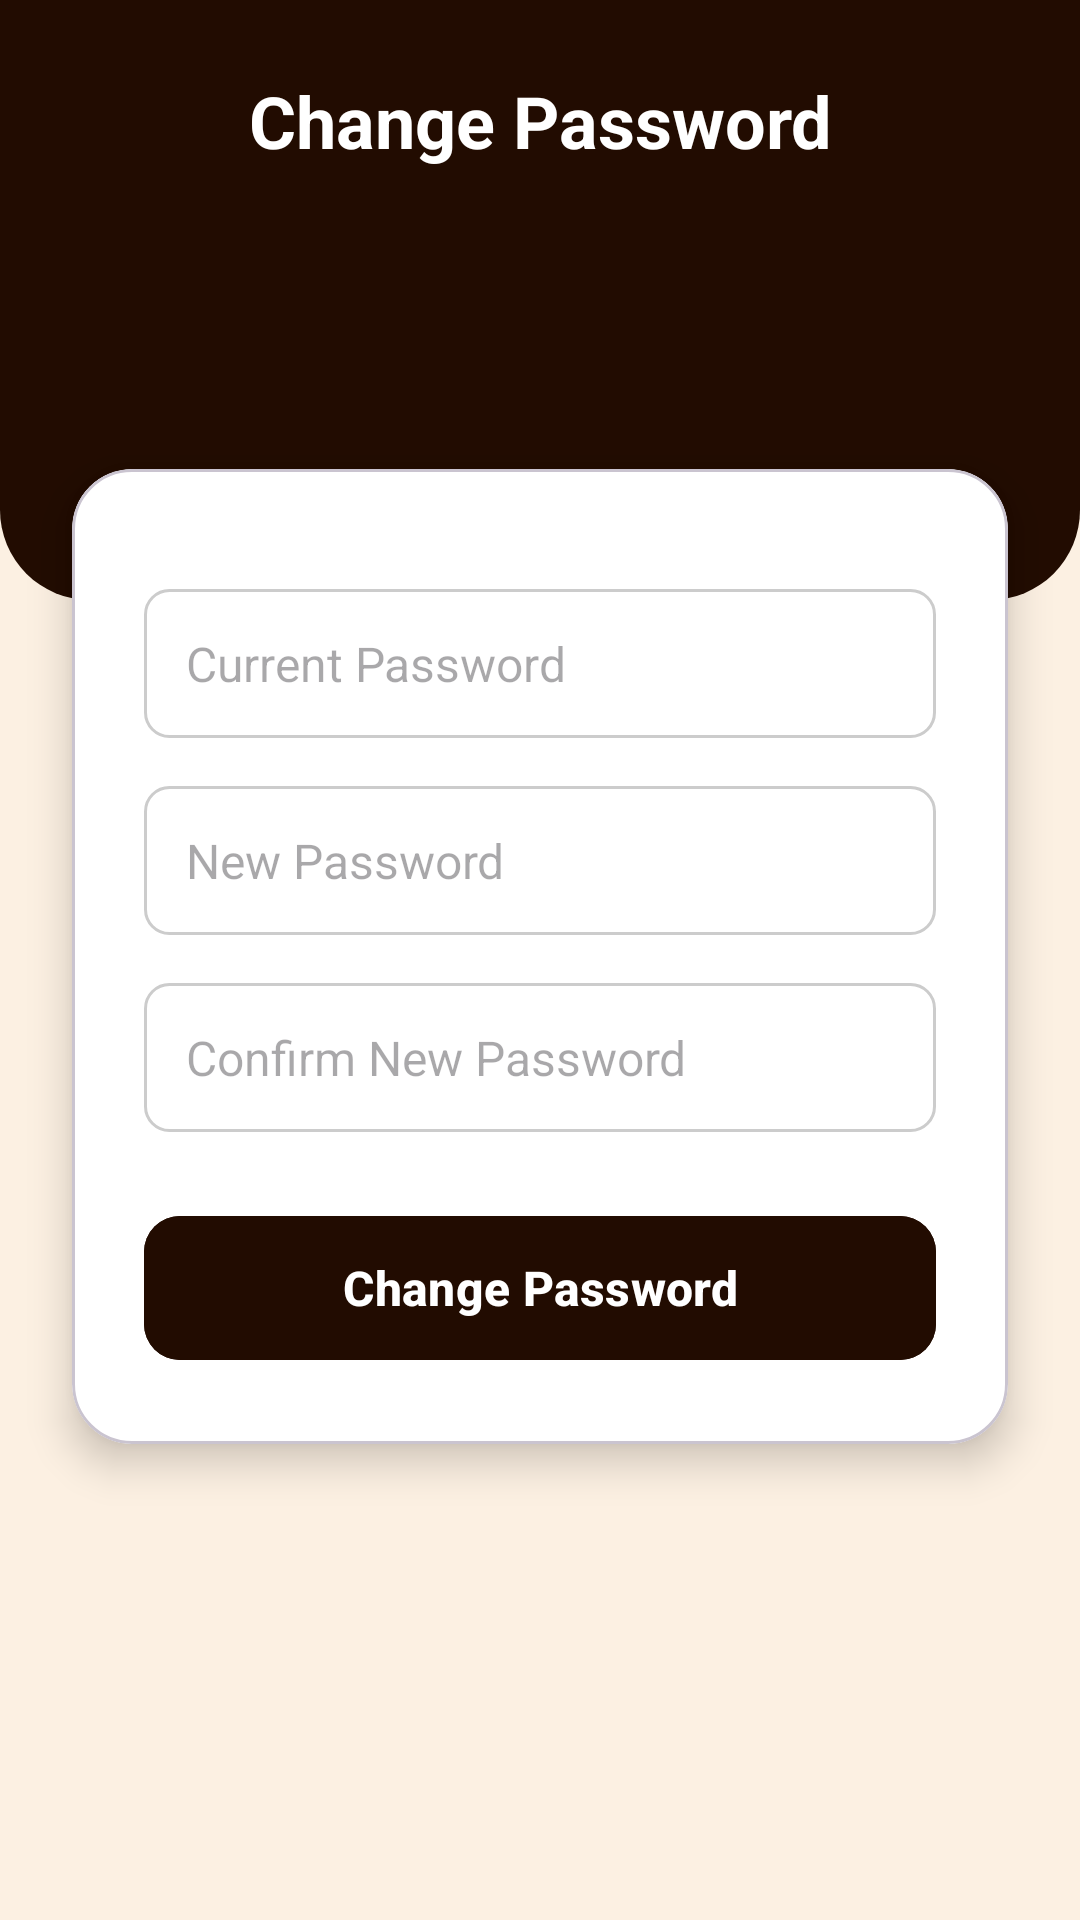

Reconstruct the res/layout file that produces this screen, plus the resources it refers to.
<!-- AndroidManifest.xml: application theme Theme.FoodApp -->
<!-- res/layout/activity_change_password.xml -->
<?xml version="1.0" encoding="utf-8"?>
<androidx.constraintlayout.widget.ConstraintLayout
    xmlns:android="http://schemas.android.com/apk/res/android"
    xmlns:app="http://schemas.android.com/apk/res-auto"
    xmlns:tools="http://schemas.android.com/tools"
    android:id="@+id/main"
    android:layout_width="match_parent"
    android:layout_height="match_parent"
    android:background="@color/lightCream"
    tools:context=".Activity.ChangePasswordActivity">

    
    <View
        android:id="@+id/headerBackground"
        android:layout_width="match_parent"
        android:layout_height="200dp"
        android:background="@drawable/header_curve_background"
        app:layout_constraintTop_toTopOf="parent"
        app:layout_constraintStart_toStartOf="parent"
        app:layout_constraintEnd_toEndOf="parent" />

    
    <ImageView
        android:id="@+id/back_button"
        android:layout_width="40dp"
        android:layout_height="40dp"
        android:src="@drawable/back"
        android:contentDescription="Back"
        android:padding="8dp"
        android:layout_marginStart="16dp"
        android:layout_marginTop="16dp"
        android:clickable="true"
        android:focusable="true"
        android:elevation="10dp"
        app:tint="@color/white"
        app:layout_constraintTop_toTopOf="parent"
        app:layout_constraintStart_toStartOf="parent" />

    
    <TextView
        android:id="@+id/change_password_title"
        android:layout_width="wrap_content"
        android:layout_height="wrap_content"
        android:text="Change Password"
        android:textSize="24sp"
        android:textStyle="bold"
        android:textColor="@color/white"
        android:layout_marginTop="24dp"
        app:layout_constraintTop_toTopOf="parent"
        app:layout_constraintStart_toStartOf="parent"
        app:layout_constraintEnd_toEndOf="parent" />

    
    <ScrollView
        android:id="@+id/scrollViewChangePassword"
        android:layout_width="0dp"
        android:layout_height="0dp"
        android:fillViewport="true"
        app:layout_constraintTop_toBottomOf="@id/change_password_title"
        app:layout_constraintBottom_toBottomOf="parent"
        app:layout_constraintStart_toStartOf="parent"
        app:layout_constraintEnd_toEndOf="parent"
        android:clipToPadding="false">

        <androidx.constraintlayout.widget.ConstraintLayout
            android:layout_width="match_parent"
            android:layout_height="wrap_content"
            android:paddingBottom="24dp">

            
            <com.google.android.material.card.MaterialCardView
                android:id="@+id/passwordCard"
                android:layout_width="match_parent"
                android:layout_height="wrap_content"
                android:layout_marginTop="100dp"
                android:layout_marginHorizontal="24dp"
                app:cardCornerRadius="20dp"
                app:cardElevation="8dp"
                app:cardBackgroundColor="@color/white"
                app:layout_constraintTop_toTopOf="parent"
                app:layout_constraintStart_toStartOf="parent"
                app:layout_constraintEnd_toEndOf="parent">

                <LinearLayout
                    android:layout_width="match_parent"
                    android:layout_height="wrap_content"
                    android:orientation="vertical"
                    android:padding="24dp">

                    
                    <EditText
                        android:id="@+id/current_password"
                        android:layout_width="match_parent"
                        android:layout_height="wrap_content"
                        android:hint="Current Password"
                        android:inputType="textPassword"
                        android:background="@drawable/edit_text_background"
                        android:padding="14dp"
                        android:textColor="@color/darkBrown"
                        android:textSize="16sp"
                        android:layout_marginTop="16dp" />

                    
                    <EditText
                        android:id="@+id/new_password"
                        android:layout_width="match_parent"
                        android:layout_height="wrap_content"
                        android:hint="New Password"
                        android:inputType="textPassword"
                        android:background="@drawable/edit_text_background"
                        android:padding="14dp"
                        android:textColor="@color/darkBrown"
                        android:textSize="16sp"
                        android:layout_marginTop="16dp" />

                    
                    <EditText
                        android:id="@+id/confirm_new_password"
                        android:layout_width="match_parent"
                        android:layout_height="wrap_content"
                        android:hint="Confirm New Password"
                        android:inputType="textPassword"
                        android:background="@drawable/edit_text_background"
                        android:padding="14dp"
                        android:textColor="@color/darkBrown"
                        android:textSize="16sp"
                        android:layout_marginTop="16dp" />

                    
                    <com.google.android.material.button.MaterialButton
                        android:id="@+id/btn_change_password"
                        android:layout_width="match_parent"
                        android:layout_height="56dp"
                        android:text="Change Password"
                        android:textSize="16sp"
                        android:textColor="@color/white"
                        android:textStyle="bold"
                        android:backgroundTint="@color/darkBrown"
                        android:layout_marginTop="24dp"
                        app:cornerRadius="12dp"
                        app:elevation="4dp" />
                </LinearLayout>
            </com.google.android.material.card.MaterialCardView>
        </androidx.constraintlayout.widget.ConstraintLayout>
    </ScrollView>
</androidx.constraintlayout.widget.ConstraintLayout>
<!-- resources referenced by this layout -->
<resources>
  <color name="darkBrown">#220C01</color>
  <color name="lightCream">#FCF0E2</color>
  <color name="white">#FFFFFFFF</color>
  <!-- drawable edit_text_background (drawable) -->
  <selector xmlns:android="http://schemas.android.com/apk/res/android">
      <item android:state_focused="true">
          <shape android:shape="rectangle">
              <solid android:color="#FFFFFF"/>
              <stroke android:width="2dp" android:color="#3F51B5"/>
              <corners android:radius="8dp"/>
          </shape>
      </item>
      <item>
          <shape android:shape="rectangle">
              <solid android:color="#FFFFFF"/>
              <stroke android:width="1dp" android:color="#CCCCCC"/>
              <corners android:radius="8dp"/>
          </shape>
      </item>
  </selector>
  <!-- drawable header_curve_background (drawable) -->
  <?xml version="1.0" encoding="utf-8"?>
  <shape xmlns:android="http://schemas.android.com/apk/res/android">
      <solid android:color="@color/darkBrown" />
      <corners
          android:bottomLeftRadius="30dp"
          android:bottomRightRadius="30dp" />
  </shape>
  <style name="Theme.FoodApp" parent="Base.Theme.FoodApp" />
  <style name="Base.Theme.FoodApp" parent="Theme.Material3.DayNight.NoActionBar">
          
          
      </style>
</resources>
